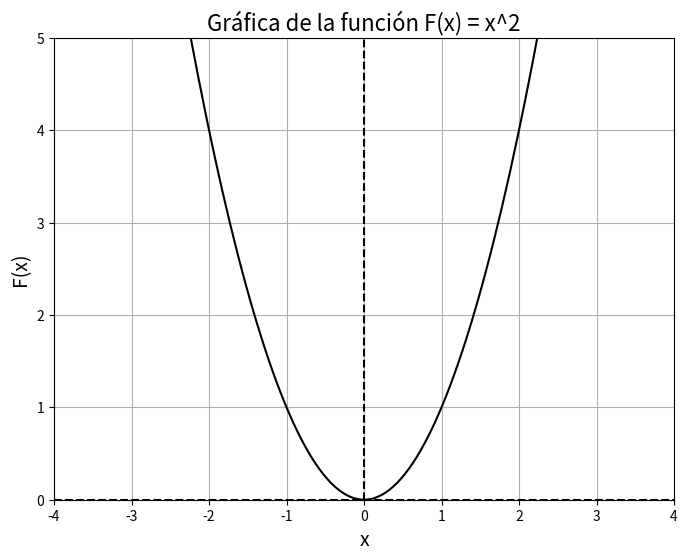

Generate this figure with matplotlib:
# The graph of the function F(x) = x^2 is shown.

import numpy as np
import matplotlib.pyplot as plt

def func(x):
    return x ** 2

x = np.linspace(-10, 10, 400)
y = func(x)

plt.figure(figsize=(8, 6))
plt.plot(x, y, color='black')
plt.xlabel('x', fontsize=14)
plt.ylabel('F(x)', fontsize=14)
plt.title('Gráfica de la función F(x) = x^2', fontsize=16)
plt.grid(True)
plt.axhline(y=0, color='k', linestyle='--')
plt.axvline(x=0, color='k', linestyle='--')
plt.xlim(-4, 4)
plt.xticks(np.arange(-4, 5, 1))
plt.ylim(0, 5)
plt.show()